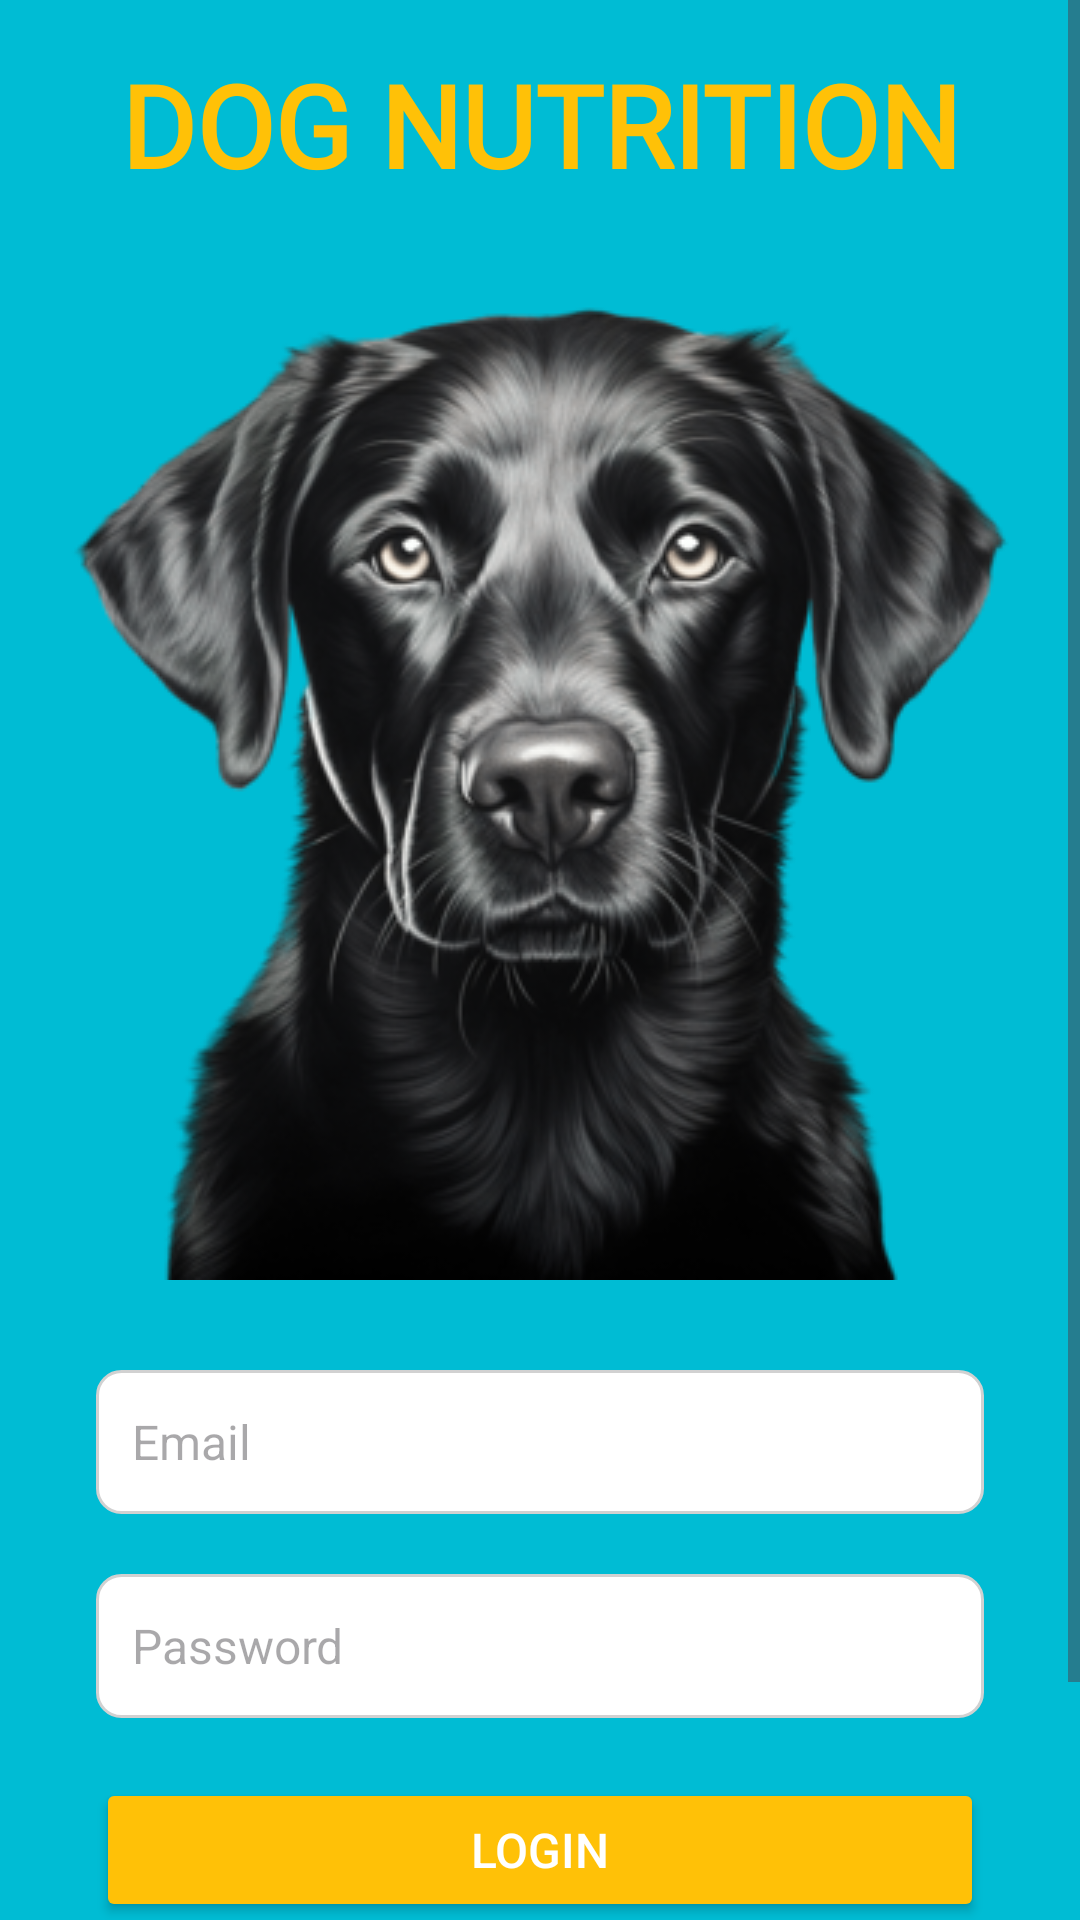

Layout XML and referenced resources for this Android screen:
<!-- AndroidManifest.xml: application theme Theme.PawFect -->
<!-- res/layout/activity_login.xml -->
<?xml version="1.0" encoding="utf-8"?>
<androidx.constraintlayout.widget.ConstraintLayout xmlns:android="http://schemas.android.com/apk/res/android"
    xmlns:app="http://schemas.android.com/apk/res-auto"
    xmlns:tools="http://schemas.android.com/tools"
    android:layout_width="match_parent"
    android:layout_height="match_parent"
    tools:context="com.example.finePet.LoginActivity">

    <ScrollView
        android:layout_width="match_parent"
        android:layout_height="match_parent"
        android:fillViewport="true">

        <androidx.constraintlayout.widget.ConstraintLayout
            android:layout_width="match_parent"
            android:layout_height="wrap_content"
            android:background="@color/blue"
            android:padding="0dp">

            <TextView
                android:id="@+id/textView"
                android:layout_width="0dp"
                android:layout_height="wrap_content"
                android:layout_marginTop="16dp"
                android:fontFamily="@font/roboto_bold"
                android:text="Dog Nutrition"
                android:textAlignment="center"
                android:textAllCaps="true"
                android:textColor="@color/yellow"
                android:textSize="38dp"
                android:textStyle="bold"
                app:layout_constraintBottom_toTopOf="@+id/logoImageView"
                app:layout_constraintEnd_toEndOf="parent"
                app:layout_constraintHorizontal_bias="0.0"
                app:layout_constraintStart_toStartOf="parent"
                app:layout_constraintTop_toTopOf="parent"
                app:layout_constraintVertical_bias="0.581" />

            <ImageView
                android:id="@+id/logoImageView"
                android:layout_width="wrap_content"
                android:layout_height="0dp"
                android:layout_marginBottom="304dp"
                android:scrollbarThumbVertical="@drawable/dog"
                android:src="@drawable/dog"
                app:layout_constraintBottom_toBottomOf="parent"
                app:layout_constraintEnd_toEndOf="parent"
                app:layout_constraintHorizontal_bias="0.49"
                app:layout_constraintStart_toStartOf="parent"
                app:srcCompat="@drawable/dog" />

            <View
                android:id="@+id/view3"
                android:layout_width="0dp"
                android:layout_height="306dp"
                android:foreground="@drawable/top_corner_bg"
                android:foregroundTint="@color/white"
                app:layout_constraintBottom_toBottomOf="parent"
                app:layout_constraintEnd_toEndOf="parent"
                app:layout_constraintHorizontal_bias="0.0"
                app:layout_constraintStart_toStartOf="parent" />

            <EditText
                android:id="@+id/loginEmailEditText"
                style="@style/CommonEditText"
                android:layout_height="48dp"
                android:layout_marginStart="32dp"
                android:layout_marginTop="32dp"
                android:layout_marginEnd="32dp"
                android:drawablePadding="10dp"
                android:drawableTint="#2D2D2D"
                android:hint="Email"
                app:layout_constraintEnd_toEndOf="parent"
                app:layout_constraintHorizontal_bias="0.0"
                app:layout_constraintStart_toStartOf="parent"
                app:layout_constraintTop_toTopOf="@+id/view3" />

            <EditText
                android:id="@+id/loginPasswordEditText"
                style="@style/CommonEditText"
                android:layout_height="48dp"
                android:layout_marginStart="32dp"
                android:layout_marginTop="20dp"
                android:layout_marginEnd="32dp"
                android:drawablePadding="10sp"

                android:drawableTint="#2D2D2D"
                android:hint="Password"
                app:layout_constraintEnd_toEndOf="parent"
                app:layout_constraintHorizontal_bias="0.0"
                app:layout_constraintStart_toStartOf="parent"
                app:layout_constraintTop_toBottomOf="@id/loginEmailEditText" />

            <Button
                android:id="@+id/loginButton"
                style="@style/CommonButton"
                android:layout_width="0dp"
                android:layout_height="wrap_content"
                android:layout_marginStart="32dp"
                android:layout_marginTop="168dp"
                android:layout_marginEnd="32dp"
                android:backgroundTint="@color/yellow"
                android:drawableTint="#FFFFFF"
                android:drawingCacheQuality="auto"
                android:text="Login"
                app:layout_constraintEnd_toEndOf="parent"
                app:layout_constraintHorizontal_bias="1.0"
                app:layout_constraintStart_toStartOf="parent"
                app:layout_constraintTop_toTopOf="@+id/view3" />

            <Button
                android:id="@+id/registerButton"
                style="@style/TransparentButton"
                android:layout_width="0dp"
                android:layout_height="wrap_content"
                android:layout_marginTop="72dp"
                android:fontFamily="@font/roboto_bold"
                android:text="Do not have have an account?"
                android:textColor="@color/black"
                app:layout_constraintEnd_toEndOf="parent"
                app:layout_constraintHorizontal_bias="0.0"
                app:layout_constraintStart_toStartOf="parent"
                app:layout_constraintTop_toTopOf="@+id/loginButton" />

        </androidx.constraintlayout.widget.ConstraintLayout>
    </ScrollView>
</androidx.constraintlayout.widget.ConstraintLayout>
<!-- resources referenced by this layout -->
<resources>
  <color name="black">#110A07</color>
  <color name="blue">#00BCD4</color>
  <color name="white">#FFFFFF</color>
  <color name="yellow">#FFC107</color>
  <!-- drawable dog: png bitmap (drawable, 153455 bytes) -->
  <!-- drawable top_corner_bg (drawable) -->
  <?xml version="1.0" encoding="utf-8"?>
  <selector xmlns:android="http://schemas.android.com/apk/res/android">
  <item>
       <shape android:shape="rectangle">
  
           <solid android:color="@color/white"/>
  
           <corners android:topLeftRadius="0dp" android:topRightRadius="0dp" />
  
       </shape>
  </item>
  </selector>
  <style name="CommonButton">
          <item name="android:backgroundTint">@color/maincolor</item>
          <item name="android:textColor">#FFFFFF</item>
          <item name="android:padding">12dp</item>
          <item name="android:textSize">16sp</item>
          <item name="android:layout_width">wrap_content</item>
          <item name="android:layout_height">wrap_content</item>
      </style>
  <style name="CommonEditText">
          <item name="android:layout_width">0dp</item>
          <item name="android:layout_height">wrap_content</item>
          <item name="android:padding">12dp</item>
          <item name="android:textSize">16sp</item>
          <item name="android:background">@drawable/edit_text_background</item>
      </style>
  <style name="TransparentButton">
          <item name="android:background">@android:color/transparent</item>
          <item name="android:textColor">@color/maincolor</item>
          <item name="android:padding">12dp</item>
          <item name="android:textSize">16sp</item>
          <item name="android:layout_width">wrap_content</item>
          <item name="android:layout_height">wrap_content</item>
      </style>
  <style name="Theme.PawFect" parent="Base.Theme.PawFect" />
  <color name="maincolor">#000</color>
  <!-- drawable edit_text_background (drawable) -->
  <?xml version="1.0" encoding="utf-8"?>
  <shape xmlns:android="http://schemas.android.com/apk/res/android">
      <solid android:color="#FFFFFF"/>
      <corners android:radius="8dp"/>
      <stroke android:width="1dp" android:color="#d1d1d1"/>
  </shape>
  <style name="Base.Theme.PawFect" parent="Theme.Material3.DayNight.NoActionBar">
          
          
      </style>
</resources>
